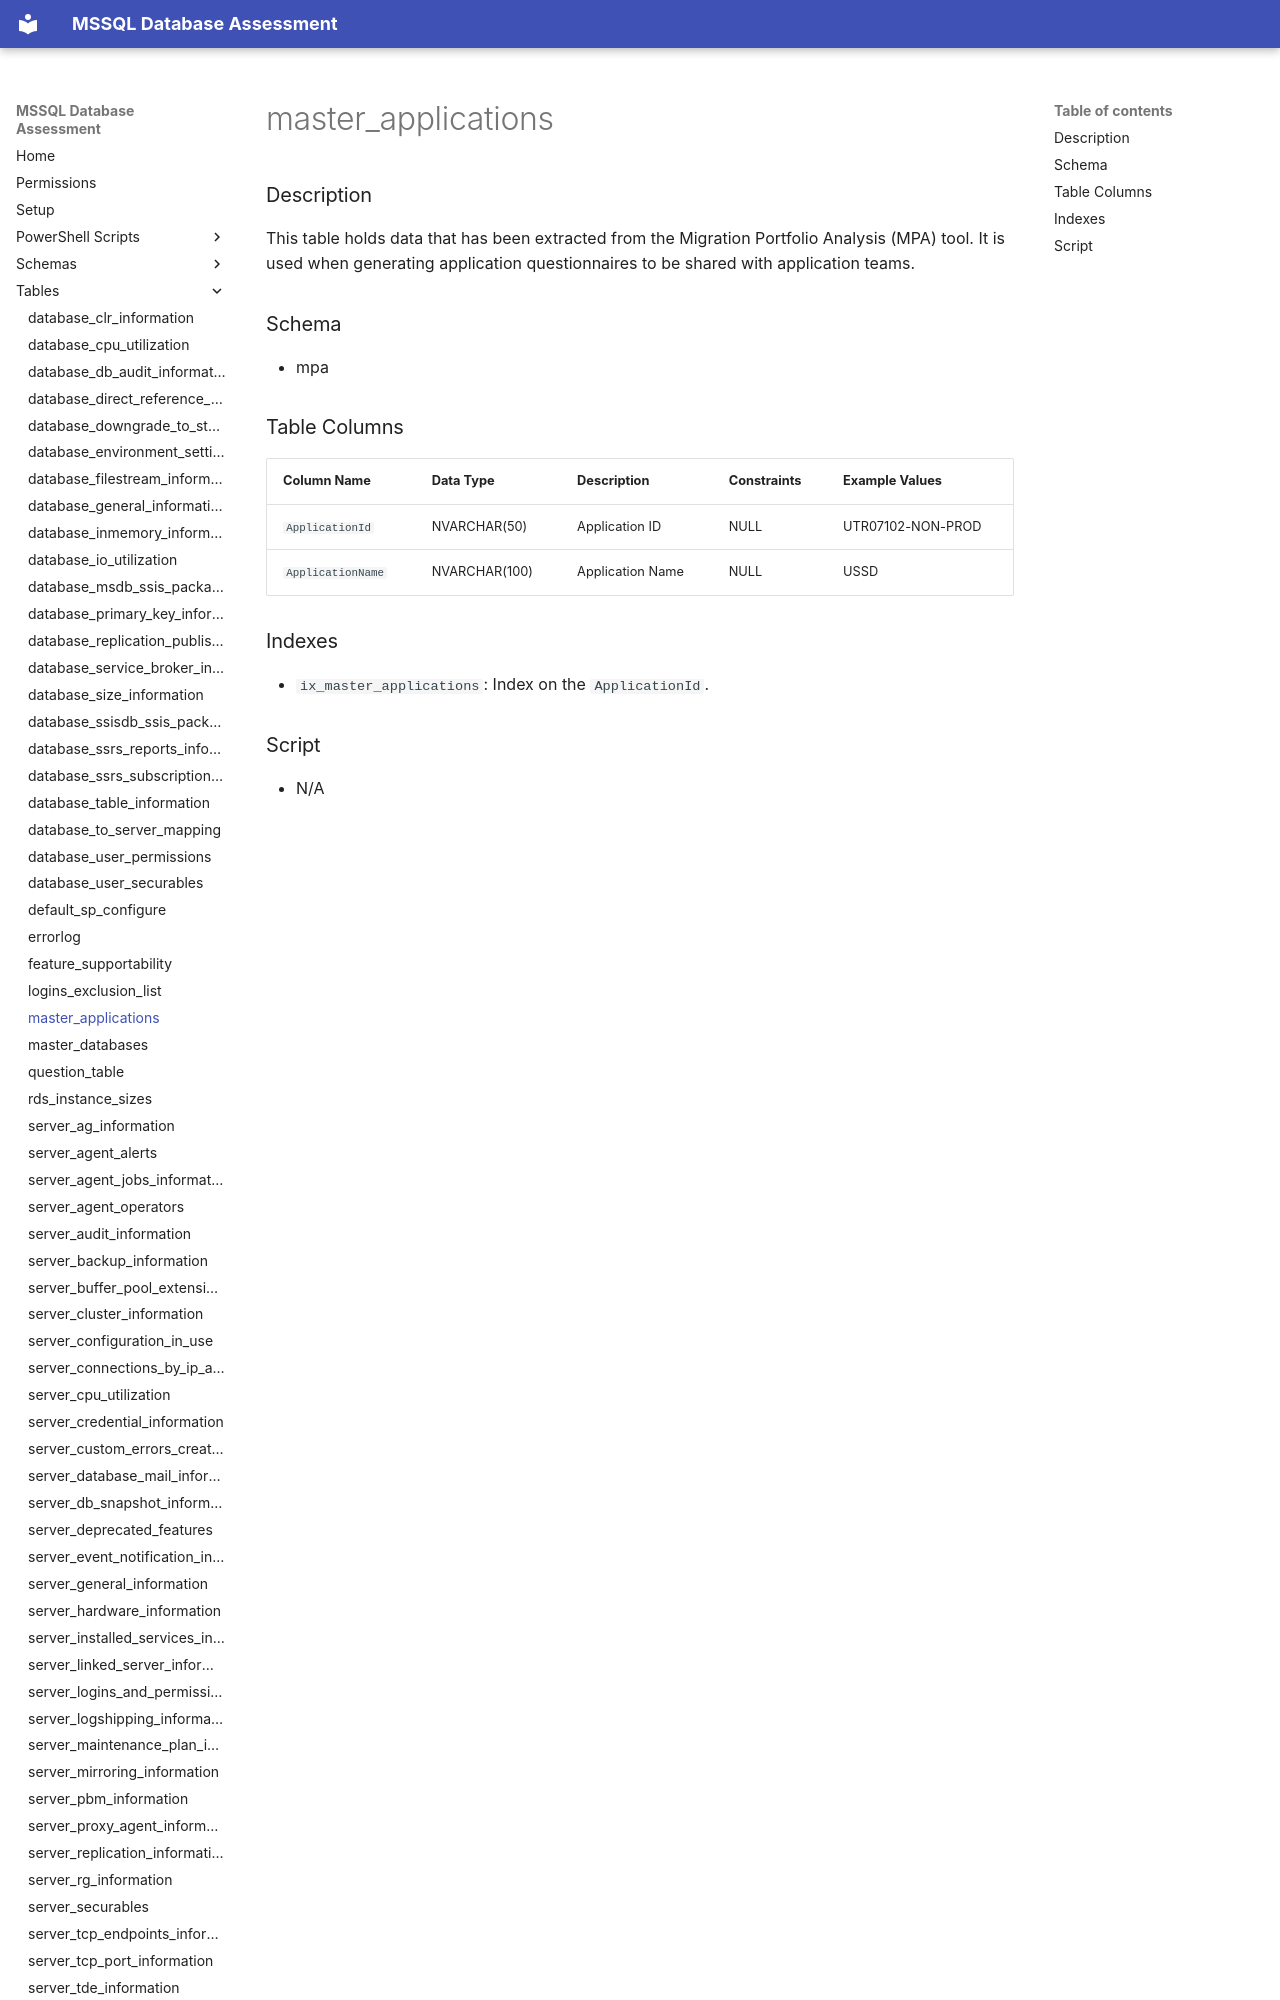

repository: aws-samples/sample-mssql-pre-migration-database-assessment · page: tables/master_applications/index.html · generator: mkdocs

# master_applications

### Description

This table holds data that has been extracted from the Migration Portfolio Analysis (MPA) tool. It is used when generating application questionnaires to be shared with application teams.

### Schema

- mpa
